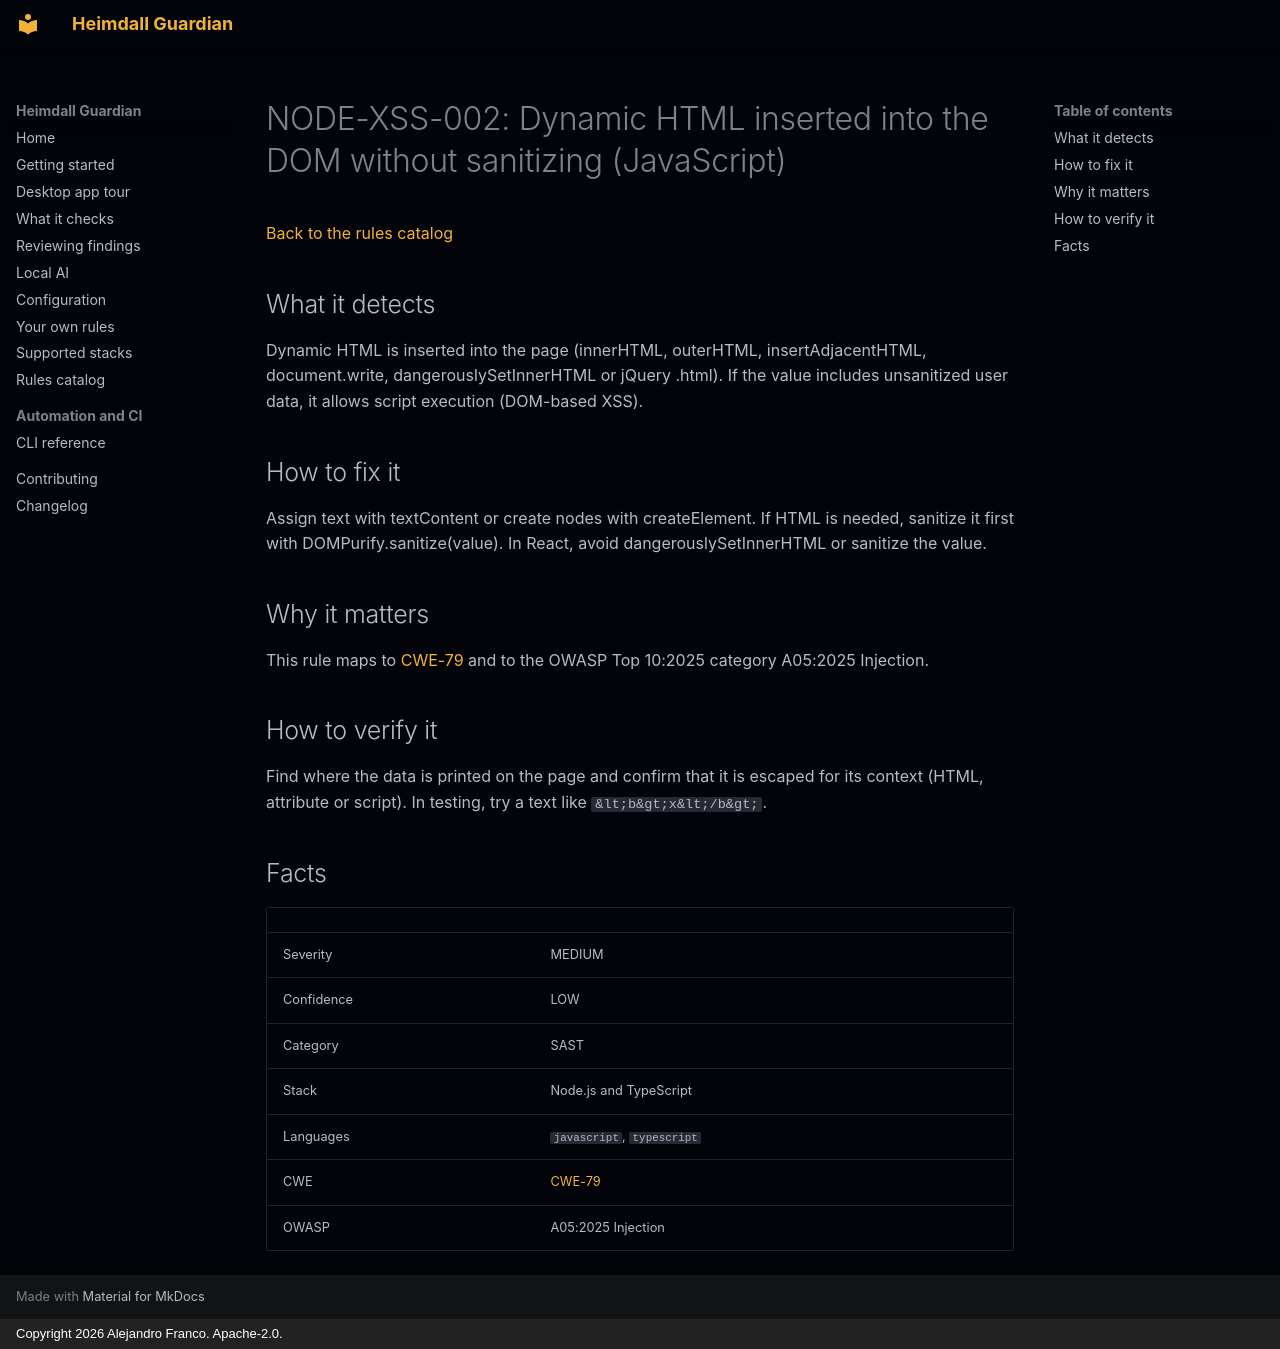

repository: jafrancov/heimdall-guardian · page: rules/NODE-XSS-002/index.html · generator: mkdocs · copyright: Copyright 2026 Alejandro Franco. Apache-2.0.

# NODE-XSS-002: Dynamic HTML inserted into the DOM without sanitizing (JavaScript)

[Back to the rules catalog](index.md)

## What it detects

Dynamic HTML is inserted into the page (innerHTML, outerHTML, insertAdjacentHTML, document.write, dangerouslySetInnerHTML or jQuery .html). If the value includes unsanitized user data, it allows script execution (DOM-based XSS).

## How to fix it

Assign text with textContent or create nodes with createElement. If HTML is needed, sanitize it first with DOMPurify.sanitize(value). In React, avoid dangerouslySetInnerHTML or sanitize the value.

## Why it matters

This rule maps to [CWE-79](https://cwe.mitre.org/data/definitions/79.html) and to the OWASP Top 10:2025 category A05:2025 Injection.

## How to verify it

Find where the data is printed on the page and confirm that it is escaped for its context (HTML, attribute or script). In testing, try a text like `&lt;b&gt;x&lt;/b&gt;`.

## Facts

| | |
|---|---|
| Severity | MEDIUM |
| Confidence | LOW |
| Category | SAST |
| Stack | Node.js and TypeScript |
| Languages | `javascript`, `typescript` |
| CWE | [CWE-79](https://cwe.mitre.org/data/definitions/79.html) |
| OWASP | A05:2025 Injection |
